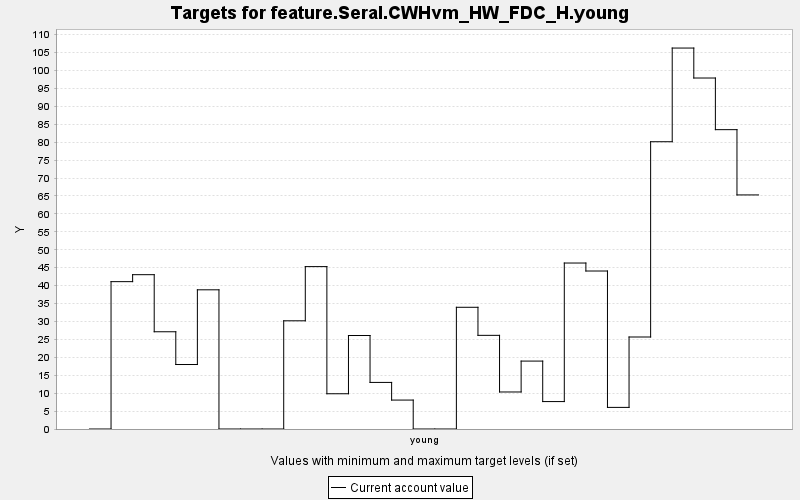

The data file committed next to this chart (first rows):
TARGET, PERIOD, YEAR, PERIODWIDTH, MINIMUM, MAXIMUM, MINWEIGHT, MAXWEIGHT, CURRENT, SUMMARY
feature.Seral.CWHvm_HW_FDC_H.young, 0, 0, 10.0, 0.0, 10000, 1.0, 1.0, 0.0, 0.0
feature.Seral.CWHvm_HW_FDC_H.young, 1, 10, 10.0, 0.0, 10000, 1.0, 1.0, 41.11, 0.0
feature.Seral.CWHvm_HW_FDC_H.young, 2, 20, 10.0, 0.0, 10000, 1.0, 1.0, 43.05, 0.0
feature.Seral.CWHvm_HW_FDC_H.young, 3, 30, 10.0, 0.0, 10000, 1.0, 1.0, 27.13, 0.0
feature.Seral.CWHvm_HW_FDC_H.young, 4, 40, 10.0, 0.0, 10000, 1.0, 1.0, 17.99, 0.0
feature.Seral.CWHvm_HW_FDC_H.young, 5, 50, 10.0, 0.0, 10000, 1.0, 1.0, 38.83, 0.0
feature.Seral.CWHvm_HW_FDC_H.young, 6, 60, 10.0, 0.0, 10000, 1.0, 1.0, 0.0, 0.0
feature.Seral.CWHvm_HW_FDC_H.young, 7, 70, 10.0, 0.0, 10000, 1.0, 1.0, 0.0, 0.0
feature.Seral.CWHvm_HW_FDC_H.young, 8, 80, 10.0, 0.0, 10000, 1.0, 1.0, 0.0, 0.0
feature.Seral.CWHvm_HW_FDC_H.young, 9, 90, 10.0, 0.0, 10000, 1.0, 1.0, 30.18, 0.0
feature.Seral.CWHvm_HW_FDC_H.young, 10, 100, 10.0, 0.0, 10000, 1.0, 1.0, 45.3, 0.0
feature.Seral.CWHvm_HW_FDC_H.young, 11, 110, 10.0, 0.0, 10000, 1.0, 1.0, 9.833, 0.0
feature.Seral.CWHvm_HW_FDC_H.young, 12, 120, 10.0, 0.0, 10000, 1.0, 1.0, 26.08, 0.0
feature.Seral.CWHvm_HW_FDC_H.young, 13, 130, 10.0, 0.0, 10000, 1.0, 1.0, 12.99, 0.0
feature.Seral.CWHvm_HW_FDC_H.young, 14, 140, 10.0, 0.0, 10000, 1.0, 1.0, 8.071, 0.0
feature.Seral.CWHvm_HW_FDC_H.young, 15, 150, 10.0, 0.0, 10000, 1.0, 1.0, 0.0, 0.0
feature.Seral.CWHvm_HW_FDC_H.young, 16, 160, 10.0, 0.0, 10000, 1.0, 1.0, 0.0, 0.0
feature.Seral.CWHvm_HW_FDC_H.young, 17, 170, 10.0, 0.0, 10000, 1.0, 1.0, 33.96, 0.0
feature.Seral.CWHvm_HW_FDC_H.young, 18, 180, 10.0, 0.0, 10000, 1.0, 1.0, 26.13, 0.0
feature.Seral.CWHvm_HW_FDC_H.young, 19, 190, 10.0, 0.0, 10000, 1.0, 1.0, 10.33, 0.0
feature.Seral.CWHvm_HW_FDC_H.young, 20, 200, 10.0, 0.0, 10000, 1.0, 1.0, 18.95, 0.0
feature.Seral.CWHvm_HW_FDC_H.young, 21, 210, 10.0, 0.0, 10000, 1.0, 1.0, 7.651, 0.0
feature.Seral.CWHvm_HW_FDC_H.young, 22, 220, 10.0, 0.0, 10000, 1.0, 1.0, 46.3, 0.0
feature.Seral.CWHvm_HW_FDC_H.young, 23, 230, 10.0, 0.0, 10000, 1.0, 1.0, 44.07, 0.0
feature.Seral.CWHvm_HW_FDC_H.young, 24, 240, 10.0, 0.0, 10000, 1.0, 1.0, 6.029, 0.0
feature.Seral.CWHvm_HW_FDC_H.young, 25, 250, 10.0, 0.0, 10000, 1.0, 1.0, 25.67, 0.0
feature.Seral.CWHvm_HW_FDC_H.young, 26, 260, 10.0, 0.0, 10000, 1.0, 1.0, 80.14, 0.0
feature.Seral.CWHvm_HW_FDC_H.young, 27, 270, 10.0, 0.0, 10000, 1.0, 1.0, 106.3, 0.0
feature.Seral.CWHvm_HW_FDC_H.young, 28, 280, 10.0, 0.0, 10000, 1.0, 1.0, 97.91, 0.0
feature.Seral.CWHvm_HW_FDC_H.young, 29, 290, 10.0, 0.0, 10000, 1.0, 1.0, 83.51, 0.0
feature.Seral.CWHvm_HW_FDC_H.young, 30, 300, 10.0, 0.0, 10000, 1.0, 1.0, 65.3, 0.0
